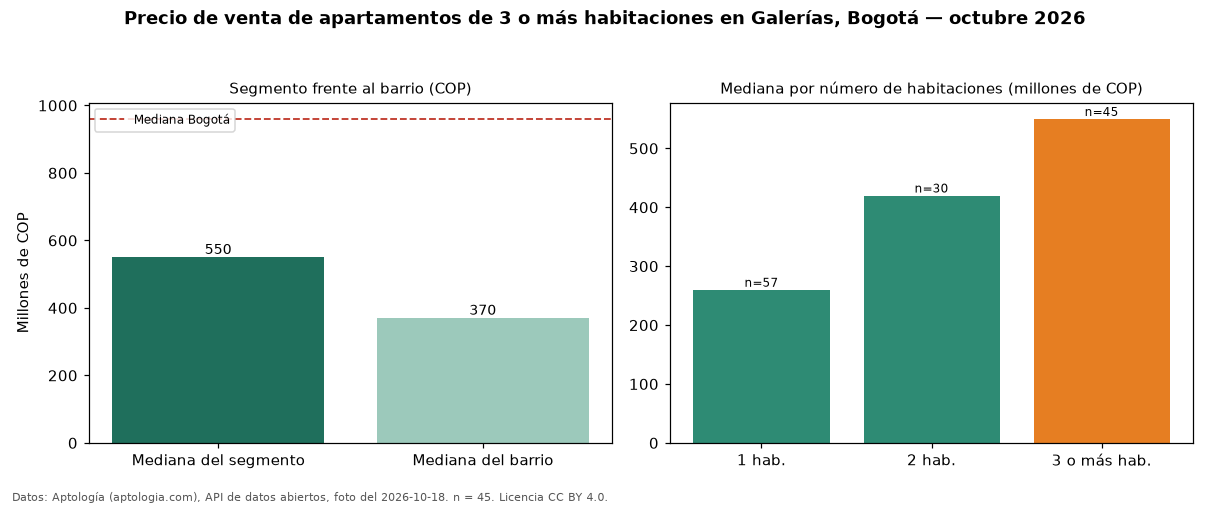

The table this chart was drawn from, first rows:
seccion, metrica, valor_cop, n
precio, mediana, 550000000, 45
habitaciones, 1, 260000000, 57
habitaciones, 2, 420000000, 30
habitaciones, 3+, 550000000, 45
barrio, mediana_barrio_todos_los_tamanos, 370000000, 137
ciudad, mediana_ciudad, 960000000, 
fuente, fecha_foto, 2026-10-18, 
fuente, atribucion, https://www.aptologia.com/venta/bogota/g…, 
